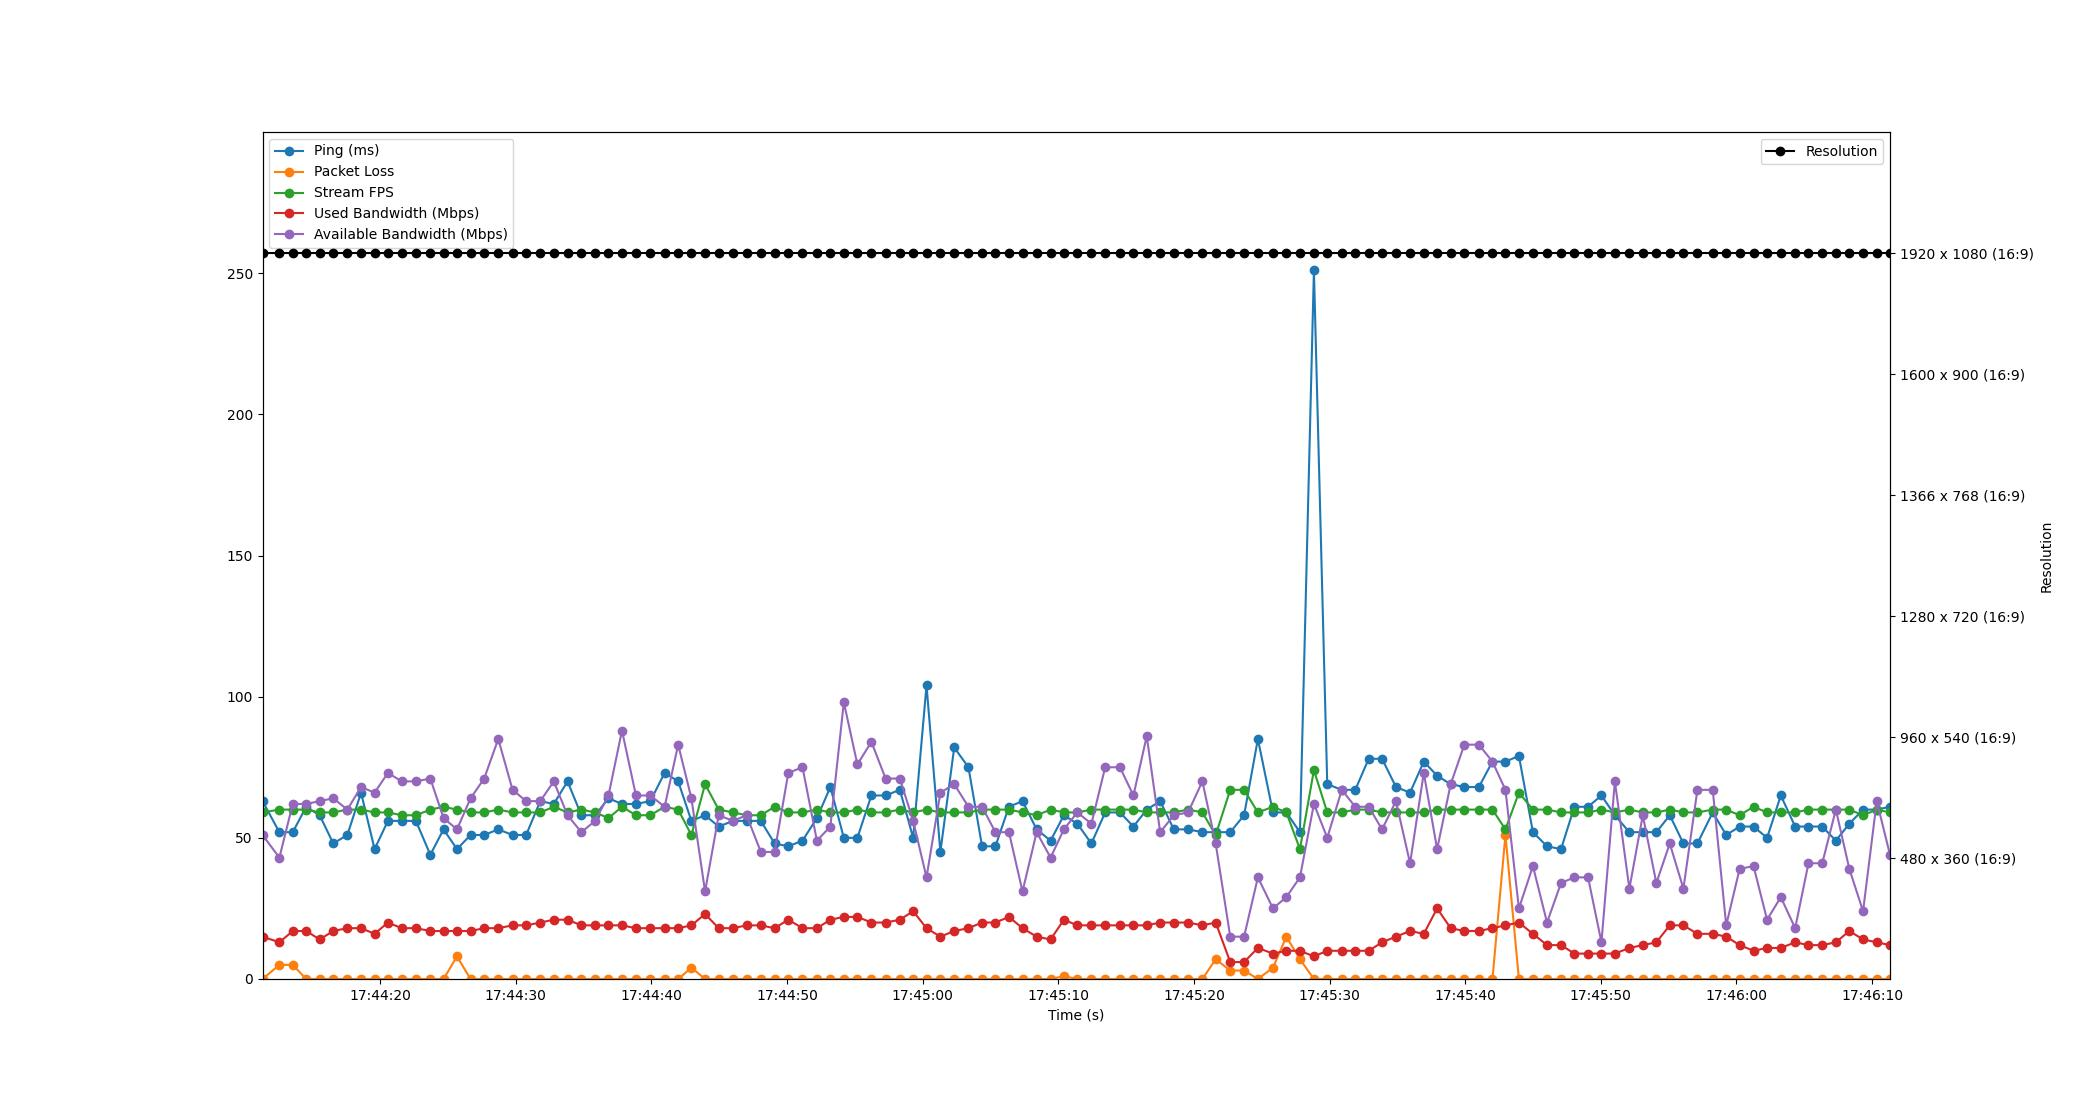

Values plotted in this chart, from the file beside it:
Time, Timestamp, Ping, Packet Loss, Stream FPS, Used Bandwidth, Resolution, Available Bandwidth
3.337860107421875e-06, 2023-07-10 17:44:11.324877, 63, 0, 59, 15, 1920 x 1080 (16:9), 51
1.246, 2023-07-10 17:44:12.570501, 52, 5, 60, 13, 1920 x 1080 (16:9), 43
2.231, 2023-07-10 17:44:13.555664, 52, 5, 60, 17, 1920 x 1080 (16:9), 62
3.221, 2023-07-10 17:44:14.545803, 61, 0, 60, 17, 1920 x 1080 (16:9), 62
4.217, 2023-07-10 17:44:15.541475, 58, 0, 59, 14, 1920 x 1080 (16:9), 63
5.216, 2023-07-10 17:44:16.540457, 48, 0, 59, 17, 1920 x 1080 (16:9), 64
6.257, 2023-07-10 17:44:17.581441, 51, 0, 60, 18, 1920 x 1080 (16:9), 60
7.267, 2023-07-10 17:44:18.591899, 66, 0, 60, 18, 1920 x 1080 (16:9), 68
8.265, 2023-07-10 17:44:19.589886, 46, 0, 59, 16, 1920 x 1080 (16:9), 66
9.247, 2023-07-10 17:44:20.571855, 56, 0, 59, 20, 1920 x 1080 (16:9), 73
10.26, 2023-07-10 17:44:21.589585, 56, 0, 58, 18, 1920 x 1080 (16:9), 70
11.31, 2023-07-10 17:44:22.634197, 56, 0, 58, 18, 1920 x 1080 (16:9), 70
12.37, 2023-07-10 17:44:23.698495, 44, 0, 60, 17, 1920 x 1080 (16:9), 71
13.35, 2023-07-10 17:44:24.671988, 53, 0, 61, 17, 1920 x 1080 (16:9), 57
14.34, 2023-07-10 17:44:25.663818, 46, 8, 60, 17, 1920 x 1080 (16:9), 53
15.34, 2023-07-10 17:44:26.663667, 51, 0, 59, 17, 1920 x 1080 (16:9), 64
16.34, 2023-07-10 17:44:27.667529, 51, 0, 59, 18, 1920 x 1080 (16:9), 71
17.38, 2023-07-10 17:44:28.708575, 53, 0, 60, 18, 1920 x 1080 (16:9), 85
18.44, 2023-07-10 17:44:29.761539, 51, 0, 59, 19, 1920 x 1080 (16:9), 67
19.44, 2023-07-10 17:44:30.762497, 51, 0, 59, 19, 1920 x 1080 (16:9), 63
20.48, 2023-07-10 17:44:31.803722, 63, 0, 59, 20, 1920 x 1080 (16:9), 63
21.48, 2023-07-10 17:44:32.802495, 62, 0, 61, 21, 1920 x 1080 (16:9), 70
22.49, 2023-07-10 17:44:33.814484, 70, 0, 59, 21, 1920 x 1080 (16:9), 58
23.51, 2023-07-10 17:44:34.836804, 58, 0, 60, 19, 1920 x 1080 (16:9), 52
24.52, 2023-07-10 17:44:35.849303, 58, 0, 59, 19, 1920 x 1080 (16:9), 56
25.51, 2023-07-10 17:44:36.834487, 64, 0, 57, 19, 1920 x 1080 (16:9), 65
26.51, 2023-07-10 17:44:37.830262, 62, 0, 61, 19, 1920 x 1080 (16:9), 88
27.53, 2023-07-10 17:44:38.858465, 62, 0, 58, 18, 1920 x 1080 (16:9), 65
28.6, 2023-07-10 17:44:39.920015, 63, 0, 58, 18, 1920 x 1080 (16:9), 65
29.65, 2023-07-10 17:44:40.973473, 73, 0, 61, 18, 1920 x 1080 (16:9), 61
30.65, 2023-07-10 17:44:41.972671, 70, 0, 60, 18, 1920 x 1080 (16:9), 83
31.62, 2023-07-10 17:44:42.947827, 56, 4, 51, 19, 1920 x 1080 (16:9), 64
32.63, 2023-07-10 17:44:43.955338, 58, 0, 69, 23, 1920 x 1080 (16:9), 31
33.63, 2023-07-10 17:44:44.959490, 54, 0, 60, 18, 1920 x 1080 (16:9), 58
34.7, 2023-07-10 17:44:46.022015, 56, 0, 59, 18, 1920 x 1080 (16:9), 56
35.69, 2023-07-10 17:44:47.012482, 56, 0, 58, 19, 1920 x 1080 (16:9), 58
36.74, 2023-07-10 17:44:48.066302, 56, 0, 58, 19, 1920 x 1080 (16:9), 45
37.76, 2023-07-10 17:44:49.082183, 48, 0, 61, 18, 1920 x 1080 (16:9), 45
38.77, 2023-07-10 17:44:50.092159, 47, 0, 59, 21, 1920 x 1080 (16:9), 73
39.81, 2023-07-10 17:44:51.138513, 49, 0, 59, 18, 1920 x 1080 (16:9), 75
40.88, 2023-07-10 17:44:52.202167, 57, 0, 60, 18, 1920 x 1080 (16:9), 49
41.87, 2023-07-10 17:44:53.193494, 68, 0, 59, 21, 1920 x 1080 (16:9), 54
42.86, 2023-07-10 17:44:54.186564, 50, 0, 59, 22, 1920 x 1080 (16:9), 98
43.86, 2023-07-10 17:44:55.186401, 50, 0, 60, 22, 1920 x 1080 (16:9), 76
44.89, 2023-07-10 17:44:56.217553, 65, 0, 59, 20, 1920 x 1080 (16:9), 84
45.94, 2023-07-10 17:44:57.265997, 65, 0, 59, 20, 1920 x 1080 (16:9), 71
46.99, 2023-07-10 17:44:58.316904, 67, 0, 60, 21, 1920 x 1080 (16:9), 71
47.97, 2023-07-10 17:44:59.298485, 50, 0, 59, 24, 1920 x 1080 (16:9), 56
48.96, 2023-07-10 17:45:00.282311, 104, 0, 60, 18, 1920 x 1080 (16:9), 36
49.98, 2023-07-10 17:45:01.304411, 45, 0, 59, 15, 1920 x 1080 (16:9), 66
51, 2023-07-10 17:45:02.325046, 82, 0, 59, 17, 1920 x 1080 (16:9), 69
52.05, 2023-07-10 17:45:03.373275, 75, 0, 59, 18, 1920 x 1080 (16:9), 61
53.06, 2023-07-10 17:45:04.380461, 47, 0, 60, 20, 1920 x 1080 (16:9), 61
54.04, 2023-07-10 17:45:05.362203, 47, 0, 60, 20, 1920 x 1080 (16:9), 52
55.04, 2023-07-10 17:45:06.361030, 61, 0, 60, 22, 1920 x 1080 (16:9), 52
56.04, 2023-07-10 17:45:07.360070, 63, 0, 59, 18, 1920 x 1080 (16:9), 31
57.08, 2023-07-10 17:45:08.402528, 53, 0, 58, 15, 1920 x 1080 (16:9), 52
58.1, 2023-07-10 17:45:09.429596, 49, 0, 60, 14, 1920 x 1080 (16:9), 43
59.09, 2023-07-10 17:45:10.410424, 58, 1, 59, 21, 1920 x 1080 (16:9), 53
60.08, 2023-07-10 17:45:11.400857, 55, 0, 59, 19, 1920 x 1080 (16:9), 59
... 59 more rows
